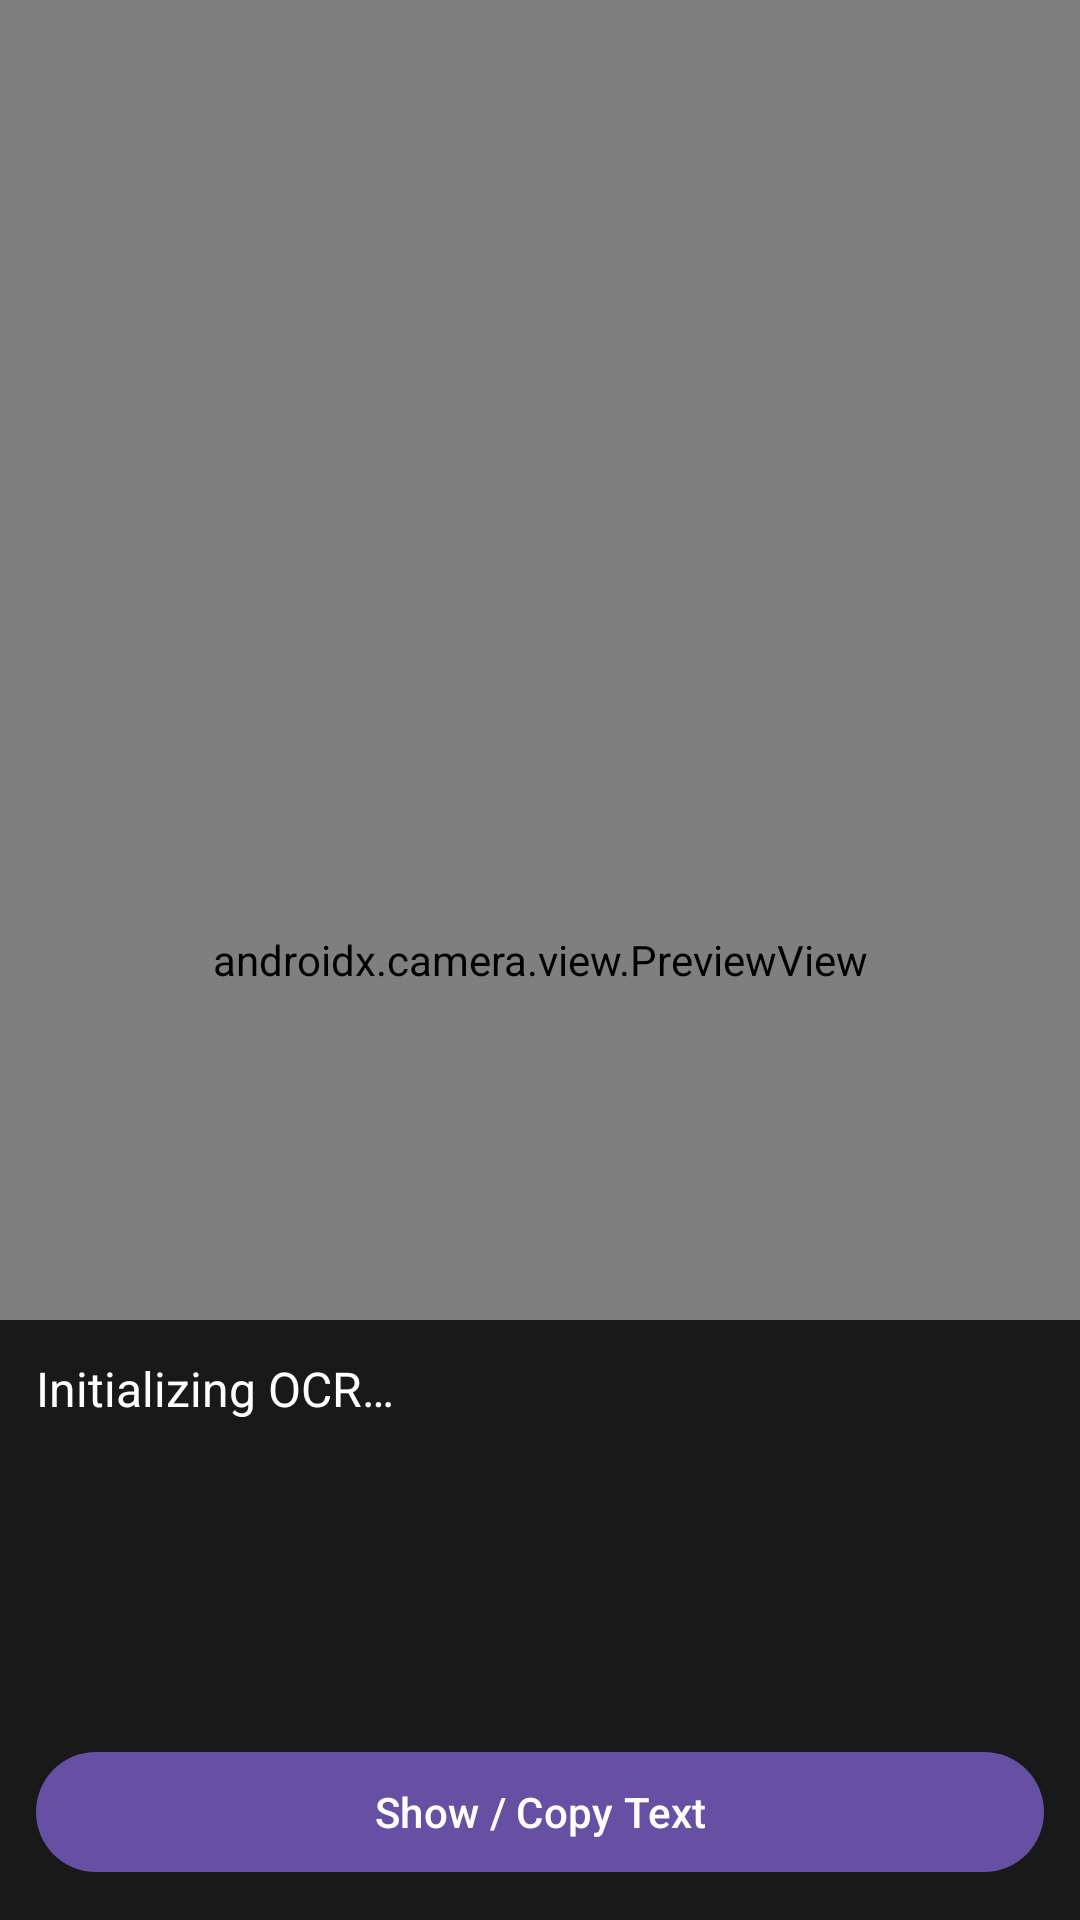

Produce the Android XML layout that renders to this screen, including the resource entries it uses.
<!-- AndroidManifest.xml: application theme Theme.BanglaOcr -->
<!-- res/layout/activity_live.xml -->
<?xml version="1.0" encoding="utf-8"?>
<FrameLayout xmlns:android="http://schemas.android.com/apk/res/android"
    android:layout_width="match_parent" android:layout_height="match_parent"
    android:background="#000000">

    <androidx.camera.view.PreviewView
        android:id="@+id/previewView"
        android:layout_width="match_parent" android:layout_height="match_parent" />

    <LinearLayout
        android:layout_width="match_parent" android:layout_height="wrap_content"
        android:layout_gravity="bottom" android:orientation="vertical"
        android:background="#CC000000" android:padding="12dp">

        <TextView
            android:id="@+id/liveText"
            android:layout_width="match_parent" android:layout_height="120dp"
            android:scrollbars="vertical" android:overScrollMode="ifContentScrolls"
            android:text="Initializing OCR…" android:textColor="#FFFFFF" android:textSize="16sp" />

        <com.google.android.material.button.MaterialButton
            android:id="@+id/btnShow"
            android:layout_width="match_parent" android:layout_height="wrap_content"
            android:layout_marginTop="8dp" android:text="Show / Copy Text" />
    </LinearLayout>
</FrameLayout>
<!-- resources referenced by this layout -->
<resources>
  <style name="Theme.BanglaOcr" parent="Theme.Material3.DayNight.NoActionBar" />
</resources>
